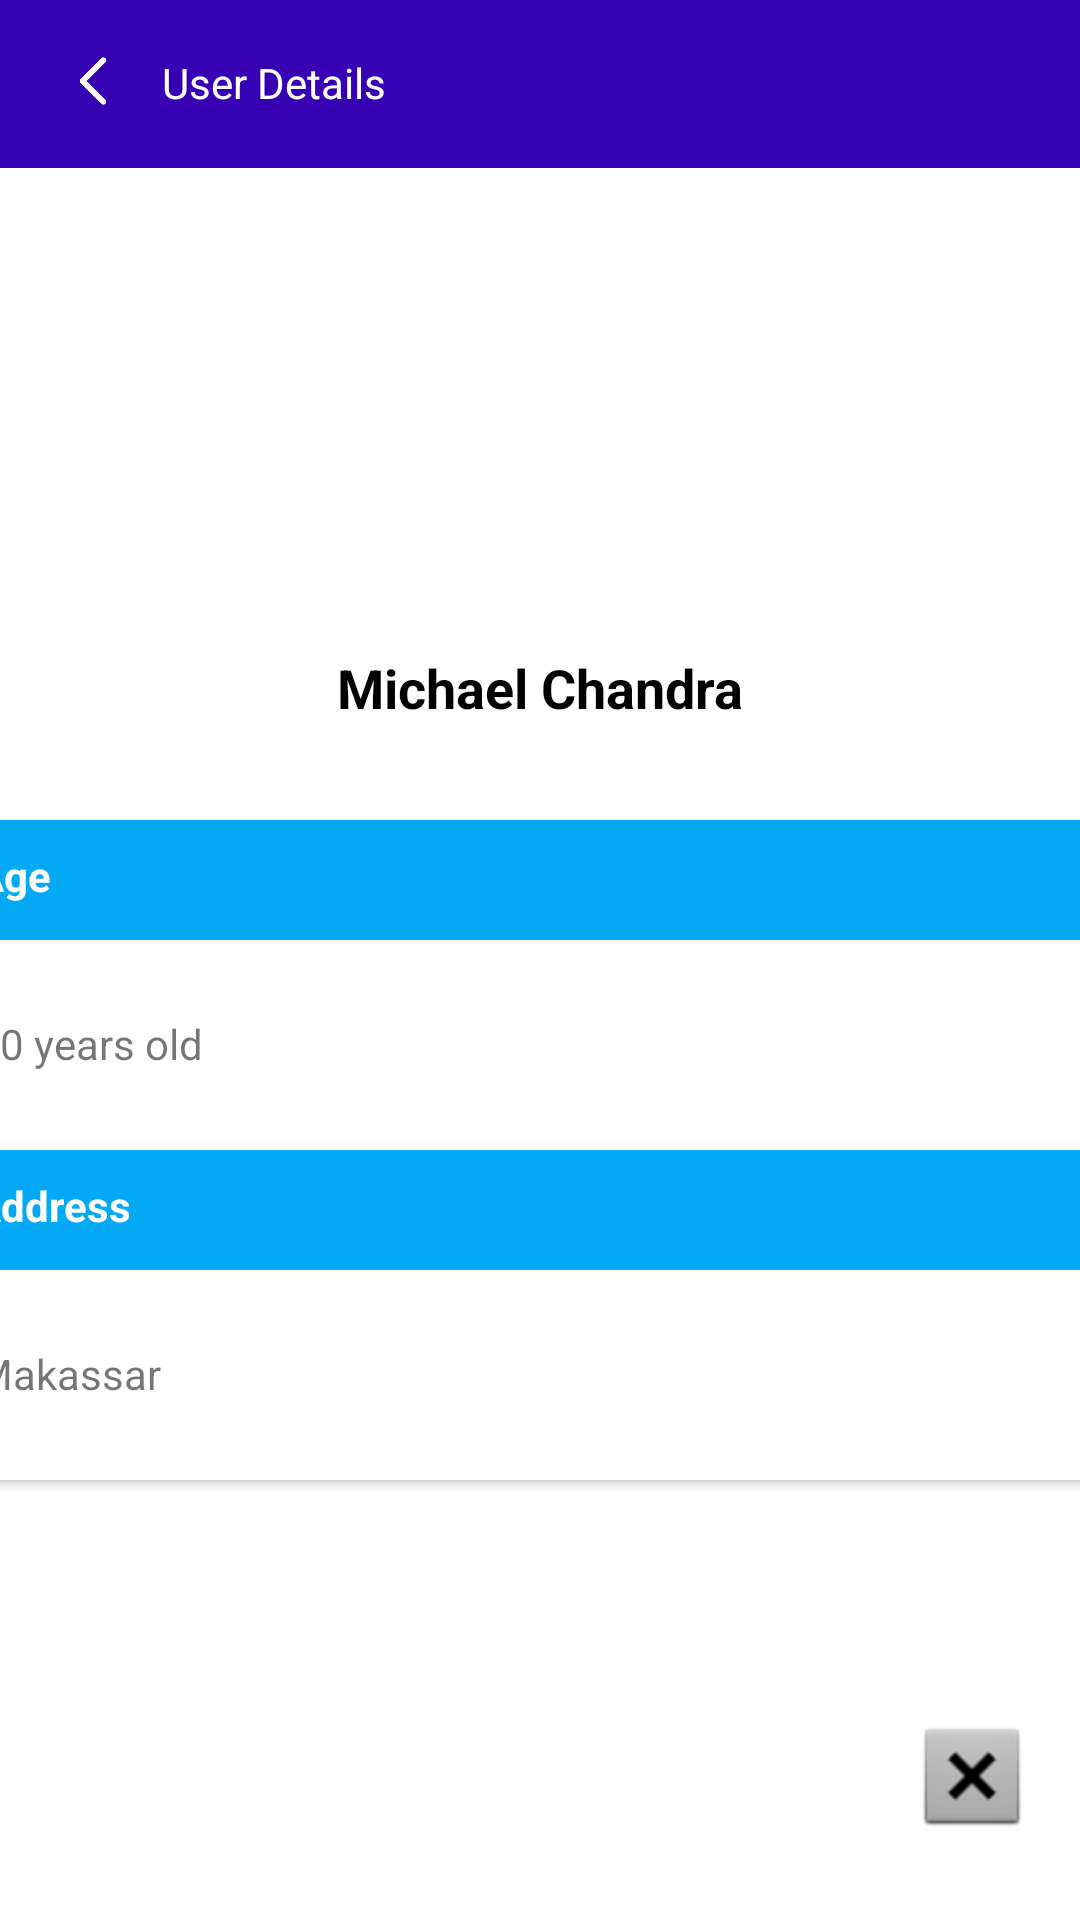

This screen was rendered from an Android layout file. Write that file and the resources it references.
<!-- AndroidManifest.xml: application theme Theme.Week1_0706012010052 -->
<!-- res/layout/activity_main_details.xml -->
<?xml version="1.0" encoding="utf-8"?>
<androidx.constraintlayout.widget.ConstraintLayout xmlns:android="http://schemas.android.com/apk/res/android"
    xmlns:app="http://schemas.android.com/apk/res-auto"
    xmlns:tools="http://schemas.android.com/tools"
    android:layout_width="match_parent"
    android:layout_height="match_parent"
    tools:context=".MainDetails">

    <androidx.appcompat.widget.Toolbar
        android:id="@+id/toolbar3"
        android:layout_width="412dp"
        android:layout_height="wrap_content"
        android:background="@color/purple_700"
        android:minHeight="?attr/actionBarSize"
        android:theme="?attr/actionBarTheme"
        app:layout_constraintEnd_toEndOf="parent"
        app:layout_constraintStart_toStartOf="parent"
        app:layout_constraintTop_toTopOf="parent" />

    <TextView
        android:id="@+id/textView"
        android:layout_width="wrap_content"
        android:layout_height="wrap_content"
        android:layout_marginStart="8dp"
        android:layout_marginTop="18dp"
        android:text="User Details"
        android:textColor="@color/white"
        app:layout_constraintStart_toEndOf="@+id/detail_imageView_back"
        app:layout_constraintTop_toTopOf="parent" />

    <ImageView
        android:id="@+id/detail_imageView_back"
        android:layout_width="30dp"
        android:layout_height="30dp"
        android:layout_marginStart="16dp"
        android:layout_marginTop="12dp"
        app:layout_constraintStart_toStartOf="parent"
        app:layout_constraintTop_toTopOf="@+id/toolbar3"
        app:srcCompat="@drawable/left" />

    <ImageView
        android:id="@+id/detail_imageView_profile"
        android:layout_width="101dp"
        android:layout_height="99dp"
        android:layout_marginStart="141dp"
        android:layout_marginTop="42dp"
        android:layout_marginEnd="142dp"
        app:layout_constraintEnd_toEndOf="parent"
        app:layout_constraintStart_toStartOf="parent"
        app:layout_constraintTop_toBottomOf="@+id/toolbar3"
        tools:srcCompat="@tools:sample/avatars" />

    <TextView
        android:id="@+id/detail_textView_name"
        android:layout_width="wrap_content"
        android:layout_height="wrap_content"
        android:layout_marginTop="20dp"
        android:text="Michael Chandra"
        android:textColor="@color/black"
        android:textSize="18dp"
        android:textStyle="bold"
        app:layout_constraintEnd_toEndOf="parent"
        app:layout_constraintStart_toStartOf="parent"
        app:layout_constraintTop_toBottomOf="@+id/detail_imageView_profile" />

    <androidx.cardview.widget.CardView
        android:id="@+id/cardView"
        android:layout_width="409dp"
        android:layout_height="40dp"
        android:layout_marginStart="1dp"
        android:layout_marginTop="32dp"
        android:layout_marginEnd="1dp"
        android:backgroundTint="#03A9F4"
        app:layout_constraintEnd_toEndOf="parent"
        app:layout_constraintStart_toStartOf="parent"
        app:layout_constraintTop_toBottomOf="@+id/detail_textView_name">

        <TextView
            android:id="@+id/textView3"
            android:layout_width="wrap_content"
            android:layout_height="wrap_content"
            android:layout_marginLeft="16dp"
            android:layout_marginTop="9dp"
            android:text="Age"
            android:textColor="@color/white"
            android:textStyle="bold" />
    </androidx.cardview.widget.CardView>

    <androidx.cardview.widget.CardView
        android:id="@+id/cardView2"
        android:layout_width="409dp"
        android:layout_height="70dp"
        app:layout_constraintEnd_toEndOf="parent"
        app:layout_constraintStart_toStartOf="parent"
        app:layout_constraintTop_toBottomOf="@+id/cardView">

        <TextView
            android:id="@+id/details_textView_age"
            android:layout_width="wrap_content"
            android:layout_height="wrap_content"
            android:layout_marginLeft="16dp"
            android:layout_marginTop="25dp"
            android:text="20 years old" />
    </androidx.cardview.widget.CardView>

    <androidx.cardview.widget.CardView
        android:id="@+id/cardView3"
        android:layout_width="409dp"
        android:layout_height="40dp"
        android:layout_marginEnd="2dp"
        android:backgroundTint="#03A9F4"
        app:layout_constraintEnd_toEndOf="parent"
        app:layout_constraintStart_toStartOf="parent"
        app:layout_constraintTop_toBottomOf="@+id/cardView2">

        <TextView
            android:id="@+id/textView4"
            android:layout_width="wrap_content"
            android:layout_height="wrap_content"
            android:layout_marginLeft="16dp"
            android:layout_marginTop="9dp"
            android:text="Address"
            android:textColor="@color/white"
            android:textStyle="bold" />
    </androidx.cardview.widget.CardView>

    <androidx.cardview.widget.CardView
        android:layout_width="409dp"
        android:layout_height="70dp"
        app:layout_constraintEnd_toEndOf="parent"
        app:layout_constraintStart_toStartOf="parent"
        app:layout_constraintTop_toBottomOf="@+id/cardView3">

        <TextView
            android:id="@+id/details_textView_address"
            android:layout_width="wrap_content"
            android:layout_height="wrap_content"
            android:layout_marginLeft="16dp"
            android:layout_marginTop="25dp"
            android:text="Makassar" />
    </androidx.cardview.widget.CardView>

    <ImageView
        android:id="@+id/detail_imageView_delete"
        android:layout_width="40dp"
        android:layout_height="40dp"
        android:layout_marginEnd="16dp"
        android:layout_marginBottom="28dp"
        app:layout_constraintBottom_toBottomOf="parent"
        app:layout_constraintEnd_toEndOf="parent"
        app:srcCompat="@android:drawable/btn_dialog" />
</androidx.constraintlayout.widget.ConstraintLayout>
<!-- resources referenced by this layout -->
<resources>
  <!-- drawable left: png bitmap (drawable-v24, 3158 bytes) -->
  <style name="Theme.Week1_0706012010052" parent="Theme.MaterialComponents.DayNight.DarkActionBar">
          
          <item name="colorPrimary">@color/purple_500</item>
          <item name="colorPrimaryVariant">@color/purple_700</item>
          <item name="colorOnPrimary">@color/white</item>
          
          <item name="colorSecondary">@color/teal_200</item>
          <item name="colorSecondaryVariant">@color/teal_700</item>
          <item name="colorOnSecondary">@color/black</item>
          
          <item name="android:statusBarColor" tools:targetApi="l">?attr/colorPrimaryVariant</item>
          
      </style>
  <!-- not gathered from this repository: default colours our renderer supplied (Android Studio template values) -->
  <color name="purple_500">#FF6200EE</color>
  <color name="purple_700">#FF3700B3</color>
  <color name="teal_200">#FF03DAC5</color>
  <color name="teal_700">#FF018786</color>
  <color name="black">#FF000000</color>
  <color name="white">#FFFFFFFF</color>
</resources>
